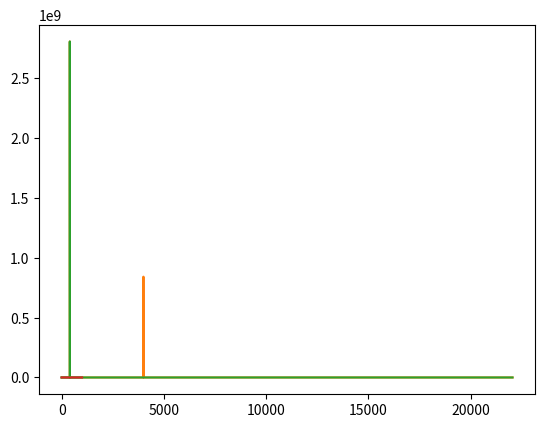

The matplotlib source for this figure:
import numpy as np
from matplotlib import pyplot as plt
from scipy.io.wavfile import write
from scipy.fft import rfft, rfftfreq, irfft

SAMPLE_RATE = 44100  # Hertz
DURATION = 5  # Seconds

def generate_sine_wave(freq, sample_rate, duration):
    x = np.linspace(0, duration, sample_rate * duration, endpoint=False)
    frequencies = x * freq
    # 2pi because np.sin takes radians
    y = np.sin((2 * np.pi) * frequencies)
    return x, y

_, nice_tone = generate_sine_wave(400, SAMPLE_RATE, DURATION)
_, noise_tone = generate_sine_wave(4000, SAMPLE_RATE, DURATION)
noise_tone = noise_tone * 0.3

mixed_tone = nice_tone + noise_tone

normalized_tone = np.int16((mixed_tone / mixed_tone.max()) * 32767)

plt.plot(normalized_tone[:1000])
plt.show()

# Number of samples in normalized_tone
N = SAMPLE_RATE * DURATION

yf = rfft(normalized_tone)
xf = rfftfreq(N, 1 / SAMPLE_RATE)

plt.plot(xf, np.abs(yf))
plt.show()

# The maximum frequency is half the sample rate
points_per_freq = len(xf) / (SAMPLE_RATE / 2)

# Our target frequency is 4000 Hz
target_idx = int(points_per_freq * 4000)

yf[target_idx - 1 : target_idx + 2] = 0

plt.plot(xf, np.abs(yf))
plt.show()

new_sig = irfft(yf)

plt.plot(new_sig[:1000])
plt.show()

norm_new_sig = np.int16(new_sig * (32767 / new_sig.max()))

write("clean.wav", SAMPLE_RATE, norm_new_sig)

# Remember SAMPLE_RATE = 44100 Hz is our playback rate
# write("mysinewave.wav", SAMPLE_RATE, normalized_tone)